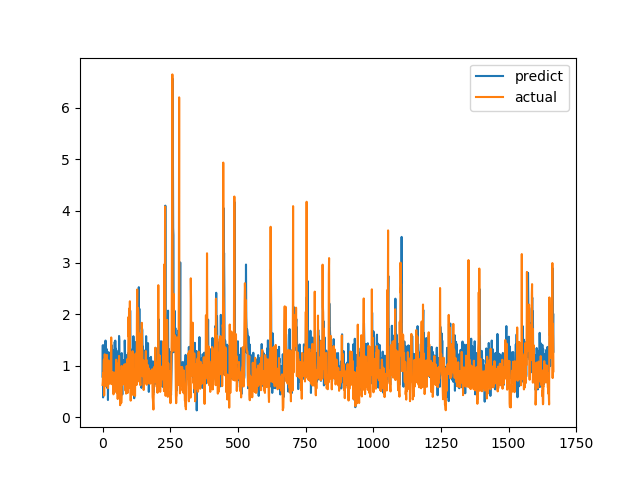

The data file committed next to this chart (first rows):
predict, actual
0.7847, 0.6238
1.395, 0.6915
0.3818, 0.8558
0.5559, 0.7094
1.044, 1.015
1.066, 1.116
1.087, 0.4183
1.075, 1.002
1.405, 1.219
1.287, 1.143
0.8423, 0.6528
1.485, 0.6747
1.243, 0.601
0.9125, 0.6695
0.7173, 0.6538
1.322, 0.7814
1.015, 1.206
1.041, 0.8469
0.5634, 0.8286
1.258, 0.6482
0.3314, 0.5624
0.9503, 0.7183
0.8403, 1.1
1.256, 0.9542
1.097, 0.729
0.9086, 0.6694
0.9632, 0.8631
1.137, 0.6465
0.9098, 0.8223
1.067, 0.9236
1.143, 0.8301
0.7872, 1.067
1.216, 1.546
1.401, 0.6827
1.34, 0.6386
1.287, 0.6464
1.126, 0.6881
1.297, 0.7274
0.9036, 0.65
1.302, 0.8694
1.133, 0.4409
1.215, 0.4519
0.8322, 0.7575
0.4764, 0.4952
0.8434, 0.6851
1.46, 0.7244
0.8477, 0.8654
1.484, 0.74
1.013, 0.8071
1.327, 0.8204
0.7863, 1.114
1.297, 1.109
1.227, 0.4751
0.5881, 1.039
1.176, 0.9458
0.8205, 0.7878
0.7338, 0.3505
1.015, 0.9368
1.04, 0.9868
0.7337, 0.647
... 1,607 more rows
